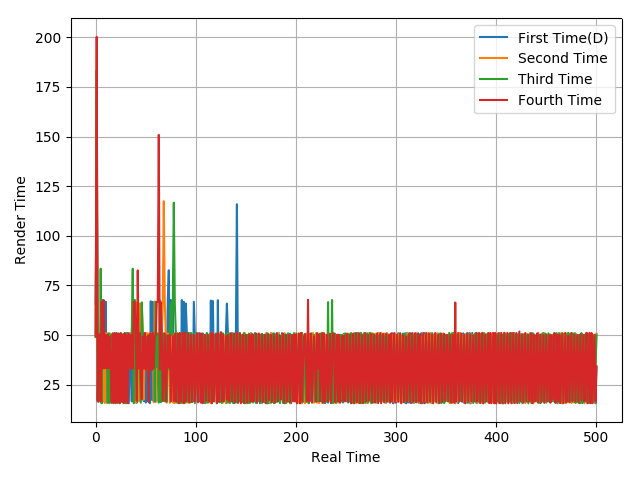

Values plotted in this chart, from the file beside it:
65.77, 134.26, 49.68, 16.35, 49.86, 50.83, 15.69, 51.03, 49.96, 16.64, 66.77, 16.16, 33.12, 50.27, 17.03, 50.04, 15.82, 50.85, 15.65, 51.05, 15.93, 50.72, 16.02, 50.65
48.98, 167.8, 17.16, 50.33, 50.04, 16.33, 66.87, 16.84, 66.68, 15.76, 50.91, 15.85, 50.83, 15.84, 50.83, 16.15, 50.53, 15.78, 50.93, 15.65, 34.28, 49.29, 17.09, 33.29
49.01, 183.5, 17.55, 49.27, 17.39, 83.4, 15.65, 67.67, 33.34, 49.37, 33.98, 50, 15.83, 50.85, 15.75, 49.94, 17.61, 50.05, 16.12, 50.55, 15.65, 51.02, 15.93, 50.74
49.42, 200.2, 16.58, 49.96, 50.26, 16.61, 66.74, 33.16, 67.6, 33.3, 50.09, 33.29, 50.01, 33.34, 49.02, 34.32, 16.07, 50.58, 15.86, 50.84, 15.97, 50.7, 16.07, 50.6
